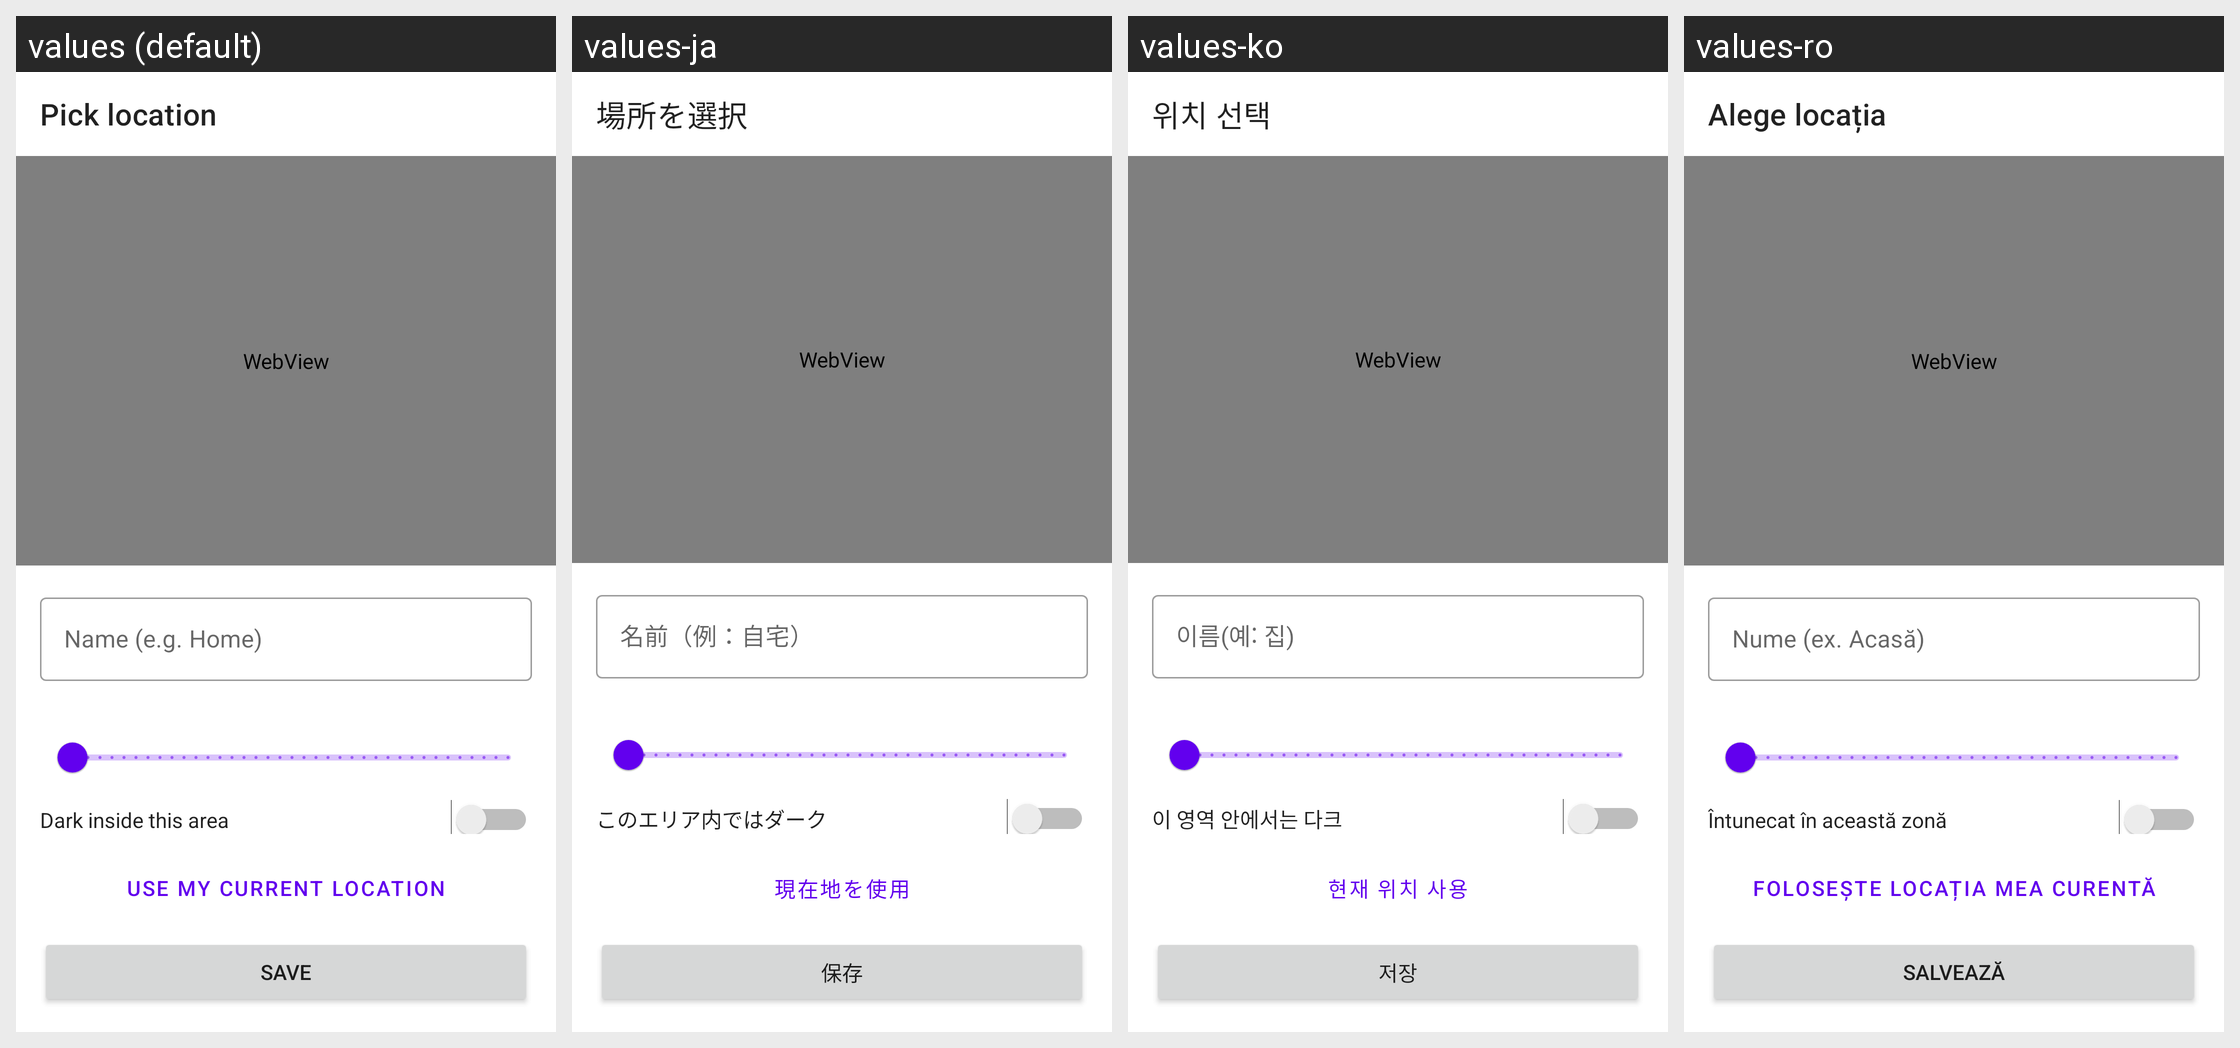

For this localized Android screen grid, give each drawn string resource with its value in every locale shown.
Android screen res/layout/aa_fragment_map_picker.xml rendered under 4 locales, left to right: values (default), values-ja, values-ko, values-ro. Device: Nexus 5 (rendered at 1080×1920; each locale shown at half size, 540×960, under a caption strip naming it); theme Theme.MaterialComponents.DayNight.NoActionBar.
Other locales in the repository, not shown: values-ar, values-cs, values-de, values-es, values-es-rES, values-hu, values-it, values-ka, values-nl, values-pl, values-pt-rBR, values-ru, values-tr, values-uk, values-vi, values-zh-rCN, values-zh-rTW.
Strings drawn on this screen, with the default value and each locale's value (text and hints the layout hard-codes, and strings that could not be matched under every locale, appear in the picture but are not listed):

aa_geofence_pick_location
  values: Pick location
  values-ja: 場所を選択
  values-ko: 위치 선택
  values-ro: Alege locația

aa_geofence_name_hint
  values: Name (e.g. Home)
  values-ja: 名前（例：自宅）
  values-ko: 이름(예: 집)
  values-ro: Nume (ex. Acasă)

aa_geofence_dark_inside
  values: Dark inside this area
  values-ja: このエリア内ではダーク
  values-ko: 이 영역 안에서는 다크
  values-ro: Întunecat în această zonă

aa_geofence_use_gps
  values: Use my current location
  values-ja: 現在地を使用
  values-ko: 현재 위치 사용
  values-ro: Folosește locația mea curentă

aa_save
  values: Save
  values-ja: 保存
  values-ko: 저장
  values-ro: Salvează
